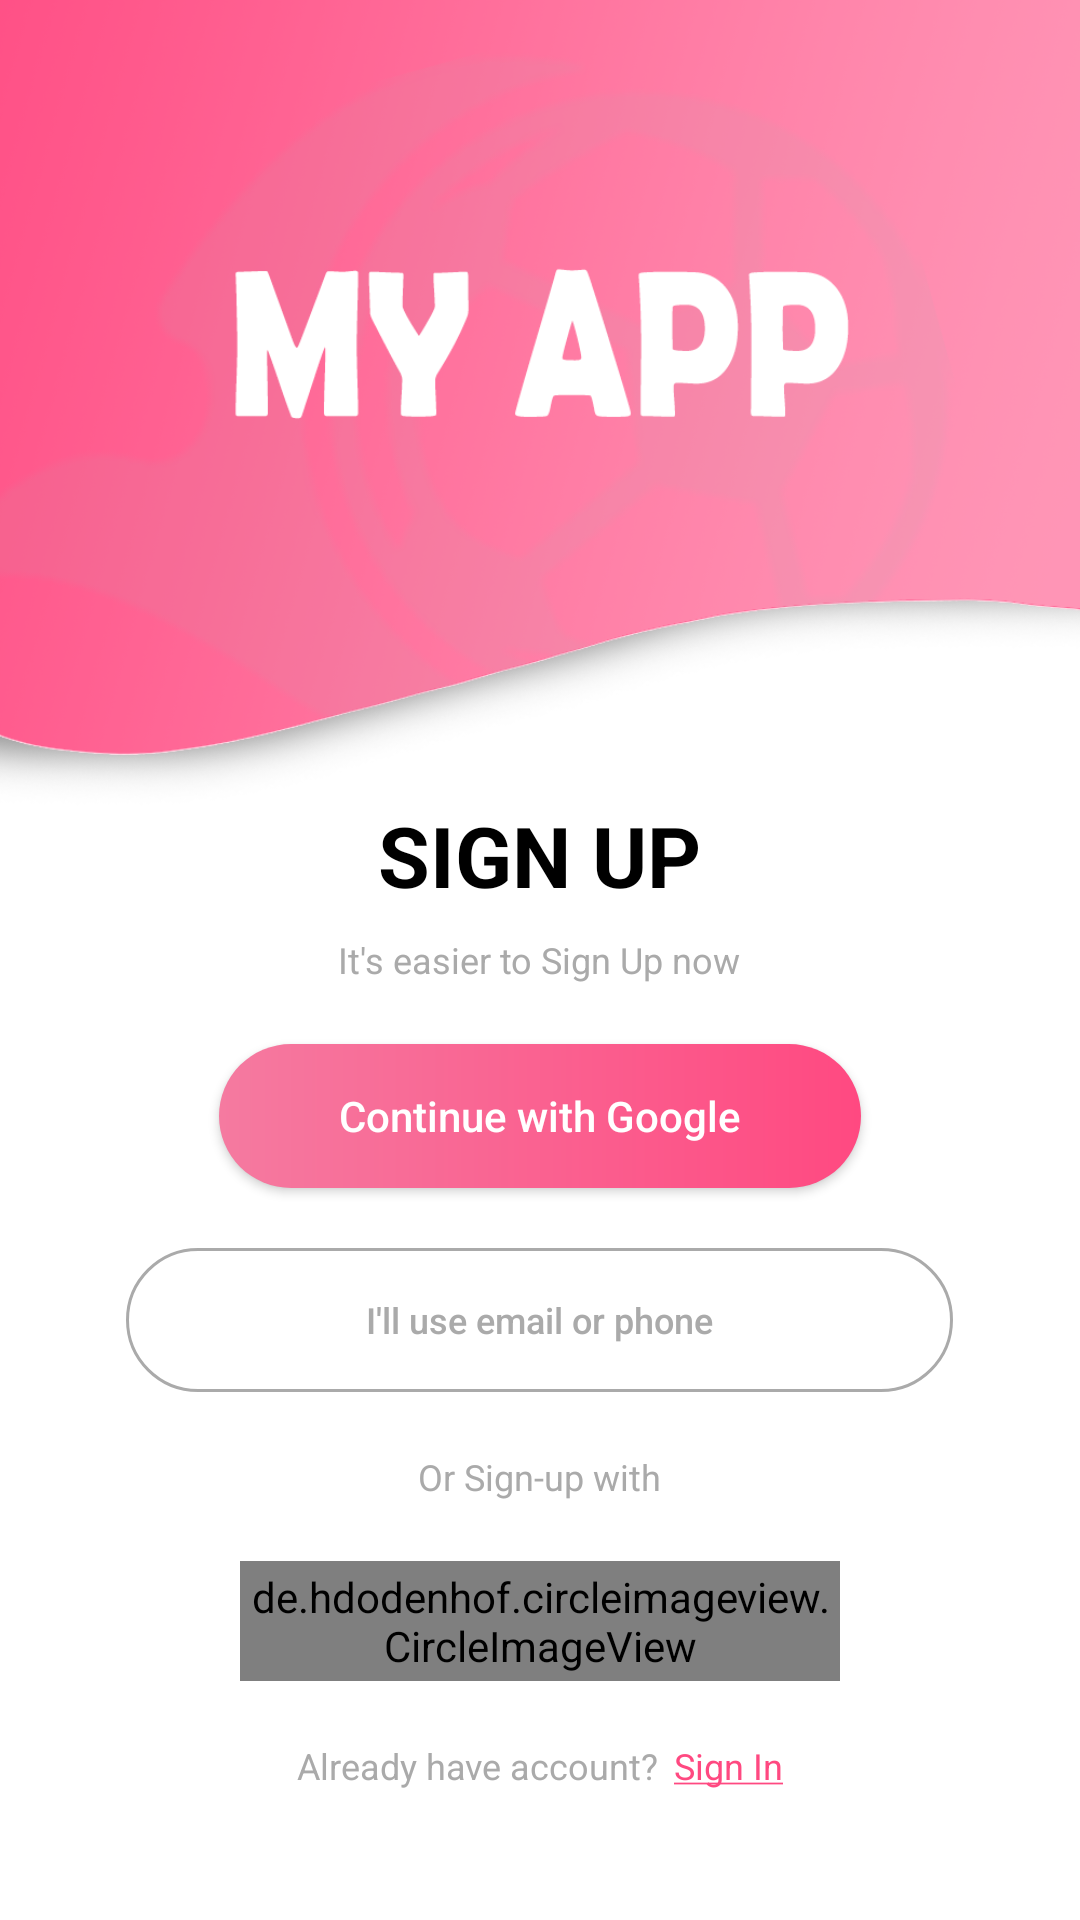

Android layout source for this screen:
<!-- AndroidManifest.xml: application theme Theme.MatchBall -->
<!-- res/layout/activity_intro.xml -->
<?xml version="1.0" encoding="utf-8"?>
<RelativeLayout xmlns:android="http://schemas.android.com/apk/res/android"
    xmlns:app="http://schemas.android.com/apk/res-auto"
    xmlns:tools="http://schemas.android.com/tools"
    android:layout_width="match_parent"
    android:layout_height="match_parent"
    tools:context=".signin.google.GoogleSignInActivity">

    <ImageView
        android:layout_width="match_parent"
        android:layout_height="match_parent"
        android:scaleType="centerCrop"
        android:src="@drawable/intro_image" />

    <TextView
        android:layout_width="wrap_content"
        android:layout_height="wrap_content"
        android:text="@string/sign_up_title"
        android:textColor="@color/black"
        android:layout_centerHorizontal="true"
        android:layout_above="@+id/tvIntro"
        android:layout_marginBottom="8dp"
        android:textStyle="bold"
        android:textSize="28sp"/>


    <TextView
        android:id="@+id/tvIntro"
        android:layout_width="wrap_content"
        android:layout_height="wrap_content"
        android:layout_centerInParent="true"
        android:text="@string/it_s_easier_to_sign_up_now"
        android:textColor="@android:color/darker_gray"
        android:textSize="12sp" />

    <androidx.appcompat.widget.AppCompatButton
        android:id="@+id/btnContinueGoogle"
        android:layout_width="wrap_content"
        android:layout_height="wrap_content"
        android:paddingHorizontal="40dp"
        android:layout_below="@+id/tvIntro"
        android:layout_centerHorizontal="true"
        android:layout_marginTop="20dp"
        android:background="@drawable/border"
        android:paddingLeft="40dp"
        android:paddingRight="40dp"
        android:text="@string/continue_with_google"
        android:textAllCaps="false"
        android:textColor="@color/white" />

    <androidx.appcompat.widget.AppCompatButton
        android:id="@+id/btnAnotherContinue"
        android:layout_width="wrap_content"
        android:layout_height="wrap_content"
        android:layout_below="@+id/btnContinueGoogle"
        android:layout_centerHorizontal="true"
        android:layout_marginTop="20dp"
        android:background="@drawable/sign_in_button_stroke"
        android:paddingHorizontal="80dp"
        android:text="@string/i_ll_use_email_or_phone"
        android:textAllCaps="false"
        android:textColor="@android:color/darker_gray"
        android:textSize="12sp"
        app:strokeColor="@android:color/darker_gray"
        app:strokeWidth="2dp" />

    <TextView
        android:id="@+id/tvOthersSignUp"
        android:layout_width="wrap_content"
        android:layout_height="wrap_content"
        android:layout_below="@+id/btnAnotherContinue"
        android:layout_centerHorizontal="true"
        android:layout_marginTop="20dp"
        android:text="@string/or_sign_up_with"
        android:textColor="@android:color/darker_gray"
        android:textSize="12sp" />

    <LinearLayout
        android:id="@+id/facebook_icon"
        android:layout_width="200dp"
        android:layout_height="40dp"
        android:layout_below="@+id/tvOthersSignUp"
        android:layout_centerHorizontal="true"
        android:layout_marginTop="20dp"
        android:orientation="horizontal"
        android:weightSum="1">

        <LinearLayout
            android:layout_width="0dp"
            android:layout_height="match_parent"
            android:layout_weight="1">

            <de.hdodenhof.circleimageview.CircleImageView
                android:layout_width="match_parent"
                android:layout_height="match_parent"
                android:src="@drawable/icon_facebook" />

        </LinearLayout>

    </LinearLayout>

    <RelativeLayout
        android:layout_width="wrap_content"
        android:layout_height="wrap_content"
        android:layout_below="@+id/facebook_icon"
        android:layout_centerHorizontal="true"
        android:layout_marginTop="20dp">

        <TextView
            android:id="@+id/tvAlreadyHaveAccount"
            android:layout_width="wrap_content"
            android:layout_height="wrap_content"
            android:text="@string/already_have_account"
            android:textColor="@android:color/darker_gray"
            android:textSize="12sp" />

        <TextView
            android:id="@+id/tvSignIn"
            android:layout_width="wrap_content"
            android:layout_height="wrap_content"
            android:layout_marginStart="5dp"
            android:layout_toEndOf="@+id/tvAlreadyHaveAccount"
            android:text="@string/sign_in_underline"
            android:textColor="@color/yellow"
            android:textSize="12sp" />

    </RelativeLayout>


</RelativeLayout>
<!-- resources referenced by this layout -->
<resources>
  <color name="black">#FF000000</color>
  <color name="white">#FFFFFFFF</color>
  <color name="yellow">#FF4981</color>
  <!-- drawable border (drawable) -->
  <?xml version="1.0" encoding="utf-8"?>
  <shape
      xmlns:android="http://schemas.android.com/apk/res/android">
  
      <gradient android:startColor="@color/lower_yellow" android:endColor="@color/yellow" android:type="linear"/>
  
      <corners
          android:topLeftRadius="30dp"
          android:topRightRadius="30dp"
          android:bottomRightRadius="30dp"
          android:bottomLeftRadius="30dp"
          android:radius="10dp"
          />
  
  
  </shape>
  <!-- drawable intro_image: png bitmap (drawable, 248797 bytes) -->
  <!-- drawable sign_in_button_stroke (drawable) -->
  <?xml version="1.0" encoding="utf-8"?>
  <shape
      xmlns:android="http://schemas.android.com/apk/res/android"
      android:shape="rectangle">
  
      <stroke android:color="@android:color/darker_gray"
          android:width="1dp"/>
  
      <corners
          android:radius="5dp"
          android:topLeftRadius="30dp"
          android:topRightRadius="30dp"
          android:bottomRightRadius="30dp"
          android:bottomLeftRadius="30dp"/>
  
  
  </shape>
  <string name="already_have_account">Already have account?</string>
  <string name="continue_with_google">Continue with Google</string>
  <string name="i_ll_use_email_or_phone">I\'ll use email or phone</string>
  <string name="it_s_easier_to_sign_up_now">It\'s easier to Sign Up now</string>
  <string name="or_sign_up_with">Or Sign-up with</string>
  <string name="sign_in_underline"><u>Sign In</u></string>
  <string name="sign_up_title">SIGN UP</string>
  <style name="Theme.MatchBall" parent="Theme.MaterialComponents.DayNight.NoActionBar">
          
          <item name="colorPrimary">@color/yellow</item>
          <item name="colorPrimaryVariant">@color/yellow</item>
          <item name="colorOnPrimary">@color/yellow</item>
          
          <item name="colorSecondary">@color/teal_200</item>
          <item name="colorSecondaryVariant">@color/teal_700</item>
          <item name="colorOnSecondary">@color/black</item>
          
          <item name="android:statusBarColor" tools:targetApi="l">?attr/colorPrimaryVariant</item>
          
      </style>
  <color name="lower_yellow">#F57AA0</color>
  <color name="teal_200">#FF03DAC5</color>
  <color name="teal_700">#FF018786</color>
</resources>
